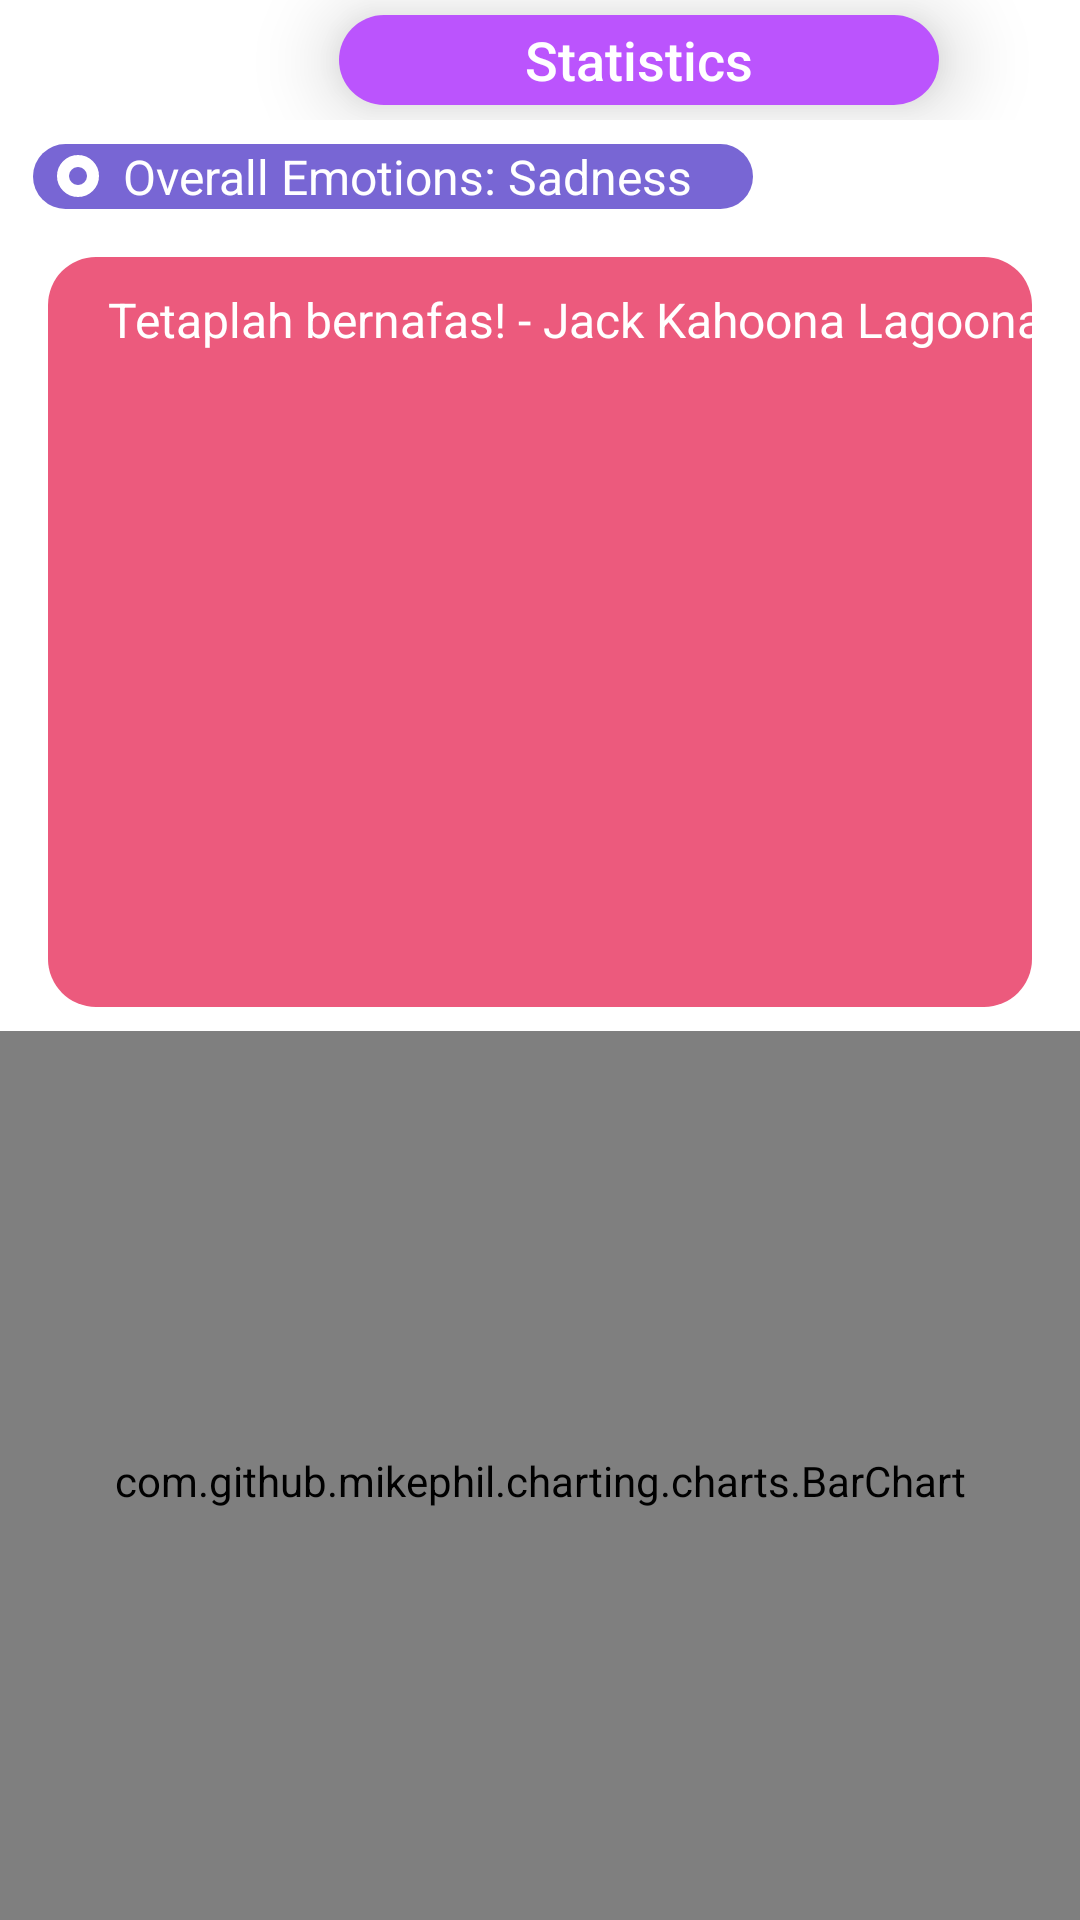

Android layout source for this screen:
<!-- AndroidManifest.xml: application theme Theme.CapstoneDIY -->
<!-- res/layout/fragment_statistic.xml -->
<?xml version="1.0" encoding="utf-8"?>
<androidx.constraintlayout.widget.ConstraintLayout
    xmlns:android="http://schemas.android.com/apk/res/android"
    xmlns:app="http://schemas.android.com/apk/res-auto"
    xmlns:tools="http://schemas.android.com/tools"
    android:layout_width="match_parent"
    android:layout_height="match_parent"
    tools:context=".ui.statistic.StatisticFragment">

    <LinearLayout
        android:id="@+id/diaryBox"
        android:layout_width="match_parent"
        android:layout_height="40dp"
        android:orientation="horizontal"
        android:gravity="center_vertical"
        app:layout_constraintTop_toTopOf="parent"
        app:layout_constraintStart_toStartOf="parent"
        app:layout_constraintEnd_toEndOf="parent">

        <TextView
            android:id="@+id/diaryText"
            android:layout_width="200dp"
            android:layout_height="30dp"
            android:background="@drawable/rounded_button_background"
            android:fontFamily="sans-serif-medium"
            android:gravity="center"
            android:layout_marginLeft="113dp"
            android:text="Statistics"
            android:layout_gravity="center"
            android:elevation="@dimen/activity_vertical_margin"
            android:textColor="#FFFFFF"
            android:textSize="18sp" />
    </LinearLayout>

    <LinearLayout
        android:id="@+id/emotionContainer"
        android:layout_width="240dp"
        android:layout_height="wrap_content"
        android:layout_marginTop="8dp"
        android:background="@drawable/circle_emotion"
        android:gravity="center_vertical"
        android:orientation="horizontal"
        app:layout_constraintEnd_toEndOf="parent"
        app:layout_constraintHorizontal_bias="0.093"
        app:layout_constraintStart_toStartOf="parent"
        app:layout_constraintTop_toBottomOf="@id/diaryBox">

        <View
            android:id="@+id/circleView"
            android:layout_width="14dp"
            android:layout_height="14dp"
            android:layout_marginHorizontal="8dp"
            android:background="@drawable/small_circle" />

        <TextView
            android:id="@+id/overallEmotion"
            android:layout_width="wrap_content"
            android:layout_height="wrap_content"
            android:gravity="center"
            android:text="Overall Emotions: Sadness"
            android:textAlignment="center"
            android:textColor="#FFFFFF"
            android:textSize="16sp" />
    </LinearLayout>

    <FrameLayout
        android:id="@+id/quoteContainer"
        android:layout_width="match_parent"
        android:layout_height="wrap_content"
        android:layout_margin="16dp"
        app:layout_constraintTop_toBottomOf="@id/emotionContainer"
        app:layout_constraintStart_toStartOf="parent"
        app:layout_constraintEnd_toEndOf="parent">

        <View
            android:id="@+id/quoteBackground"
            android:layout_width="match_parent"
            android:layout_height="250dp"
            android:background="@drawable/circle_quote" />

        <TextView
            android:id="@+id/quoteText"
            android:layout_width="338dp"
            android:layout_height="wrap_content"
            android:layout_marginStart="20dp"
            android:layout_marginTop="10dp"
            android:text="Tetaplah bernafas! - Jack Kahoona Lagoona"
            android:textAlignment="textStart"
            android:textColor="#FFFFFF"
            android:textSize="16sp" />
    </FrameLayout>

    <TableLayout
        android:id="@+id/chartHeader"
        android:layout_width="match_parent"
        android:layout_height="wrap_content"
        android:stretchColumns="*"
        android:orientation="horizontal"
        android:layout_marginLeft="24dp"
        android:layout_marginTop="8dp"
        app:layout_constraintTop_toBottomOf="@+id/quoteContainer"
        app:layout_constraintStart_toStartOf="parent"
        app:layout_constraintEnd_toEndOf="parent">
    </TableLayout>

    <com.github.mikephil.charting.charts.BarChart
        android:id="@+id/emotionChart"
        android:layout_width="match_parent"
        android:layout_height="300dp"
        app:layout_constraintTop_toBottomOf="@id/chartHeader"
        app:layout_constraintStart_toStartOf="parent"
        app:layout_constraintEnd_toEndOf="parent" />
</androidx.constraintlayout.widget.ConstraintLayout>
<!-- resources referenced by this layout -->
<resources>
  <dimen name="activity_vertical_margin">16dp</dimen>
  <!-- drawable circle_emotion (drawable) -->
  <?xml version="1.0" encoding="utf-8"?>
  <shape xmlns:android="http://schemas.android.com/apk/res/android">
      <solid android:color="#7866D4" />
      <corners android:radius="16dp" />
      <size android:width="200dp" android:height="10dp" />
  </shape>
  <!-- drawable circle_quote (drawable) -->
  <?xml version="1.0" encoding="utf-8"?>
  <shape xmlns:android="http://schemas.android.com/apk/res/android">
      <solid android:color="#EC5A7D" />
      <corners android:radius="16dp" />
      <size android:width="200dp" android:height="10dp" />
  </shape>
  <!-- drawable rounded_button_background (drawable) -->
  <?xml version="1.0" encoding="utf-8"?>
  <shape xmlns:android="http://schemas.android.com/apk/res/android">
      <solid android:color="#BB54FD" />
      <corners android:radius="16dp" />
      <size android:width="200dp" android:height="10dp" />
  </shape>
  <!-- drawable small_circle (drawable) -->
  <shape xmlns:android="http://schemas.android.com/apk/res/android">
      <solid android:color="@android:color/transparent" /> 
      <stroke
          android:width="4dp"
          android:color="#ffff" />
      <corners android:radius="2550dp" />
  </shape>
  <style name="Theme.CapstoneDIY" parent="Theme.MaterialComponents.DayNight.NoActionBar">
          <item name="android:windowFullscreen">false</item>
          <item name="android:fitsSystemWindows">false</item>
          <item name="colorPrimary">@color/purple_500</item>
          <item name="colorPrimaryVariant">@color/purple_700</item>
          <item name="colorOnPrimary">@color/white</item>
          <item name="colorSecondary">@color/nav_gray</item>
          <item name="colorSecondaryVariant">@color/teal_700</item>
          <item name="colorOnSecondary">@color/purple_500</item>
          <item name="android:statusBarColor">?attr/colorPrimaryVariant</item>
          <item name="android:windowBackground">@color/white</item>
          <item name="android:textColor">@color/black</item>
          <item name="fabIconColor">@color/purple_500</item>
          <item name="chartAxisTextColor">@color/black</item>
      </style>
  <color name="purple_500">#BB54FD</color>
  <color name="purple_700">#FF6200EE</color>
  <color name="white">#FFFFFFFF</color>
  <color name="nav_gray">#EEEEF1</color>
  <color name="teal_700">#FF018786</color>
  <color name="black">#FF000000</color>
</resources>
